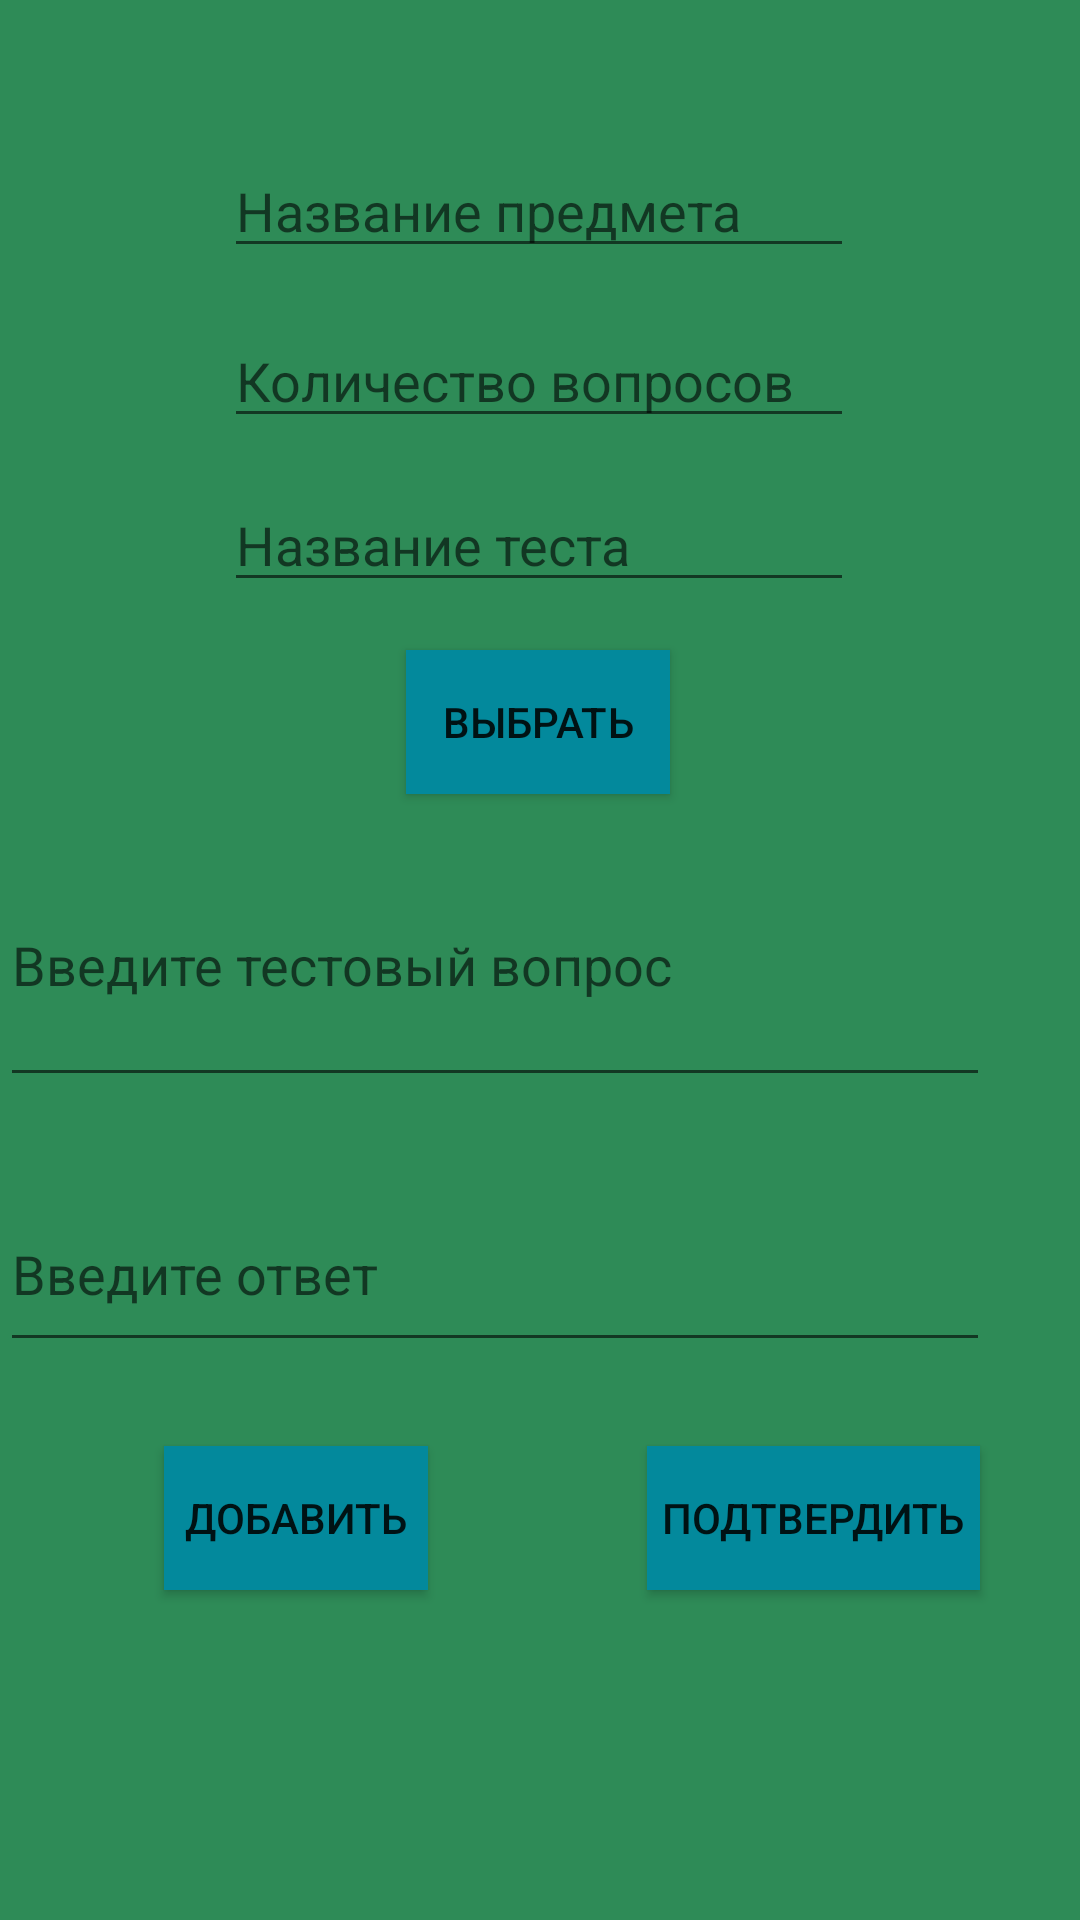

Produce the Android XML layout that renders to this screen, including the resource entries it uses.
<!-- AndroidManifest.xml: application theme Theme.AppCompat.DayNight.NoActionBar -->
<!-- res/layout/activity_create_test.xml -->
<?xml version="1.0" encoding="utf-8"?>
<androidx.constraintlayout.widget.ConstraintLayout xmlns:android="http://schemas.android.com/apk/res/android"
    xmlns:app="http://schemas.android.com/apk/res-auto"
    xmlns:tools="http://schemas.android.com/tools"
    android:layout_width="match_parent"
    android:layout_height="match_parent"
    android:background="#2E8B57"
    tools:context=".CreateTest">

    <EditText
        android:id="@+id/createSub"
        android:layout_width="wrap_content"
        android:layout_height="wrap_content"
        android:ems="10"
        android:hint="Название предмета"
        android:inputType="textPersonName"
        app:layout_constraintBottom_toBottomOf="parent"
        app:layout_constraintEnd_toEndOf="parent"
        app:layout_constraintHorizontal_bias="0.497"
        app:layout_constraintStart_toStartOf="parent"
        app:layout_constraintTop_toTopOf="parent"
        app:layout_constraintVertical_bias="0.08"
        />

    <Button
        android:id="@+id/createChooseSub"
        android:layout_width="wrap_content"
        android:layout_height="wrap_content"
        android:background="#03899C"
        android:text="Выбрать"
        app:layout_constraintBottom_toBottomOf="parent"
        app:layout_constraintEnd_toEndOf="parent"
        app:layout_constraintHorizontal_bias="0.498"

        app:layout_constraintStart_toStartOf="parent"
        app:layout_constraintTop_toTopOf="parent"
        app:layout_constraintVertical_bias="0.366" />

    <EditText
        android:id="@+id/createQuestion"
        android:layout_width="330dp"
        android:layout_height="91dp"
        android:ems="10"
        android:hint="Введите тестовый вопрос"
        android:inputType="textPersonName"
        app:layout_constraintBottom_toBottomOf="parent"
        app:layout_constraintEnd_toEndOf="parent"
        app:layout_constraintHorizontal_bias="0.0"
        app:layout_constraintStart_toStartOf="parent"
        app:layout_constraintTop_toTopOf="parent" />

    <EditText
        android:id="@+id/createAns"
        android:layout_width="330dp"
        android:layout_height="62dp"
        android:ems="10"
        android:hint="Введите ответ"
        android:inputType="textPersonName"
        app:layout_constraintBottom_toBottomOf="parent"
        app:layout_constraintEnd_toEndOf="parent"
        app:layout_constraintHorizontal_bias="0.0"
        app:layout_constraintStart_toStartOf="parent"
        app:layout_constraintTop_toTopOf="parent"
        app:layout_constraintVertical_bias="0.678" />

    <EditText
        android:id="@+id/createNumberQuestion"
        android:layout_width="wrap_content"
        android:layout_height="wrap_content"
        android:ems="10"
        android:hint="Количество вопросов"
        android:inputType="number"
        app:layout_constraintBottom_toTopOf="@+id/createChooseSub"
        app:layout_constraintEnd_toEndOf="parent"
        app:layout_constraintHorizontal_bias="0.497"
        app:layout_constraintStart_toStartOf="parent"
        app:layout_constraintTop_toBottomOf="@+id/createSub"
        app:layout_constraintVertical_bias="0.18" />

    <Button
        android:id="@+id/createAccept"
        android:layout_width="wrap_content"
        android:layout_height="wrap_content"
        android:background="#03899C"
        android:padding="5dp"
        android:text="Подтвердить"
        app:layout_constraintBottom_toBottomOf="parent"
        app:layout_constraintEnd_toEndOf="parent"
        app:layout_constraintHorizontal_bias="0.866"
        app:layout_constraintStart_toStartOf="parent"
        app:layout_constraintTop_toTopOf="parent"
        app:layout_constraintVertical_bias="0.814" />

    <EditText
        android:id="@+id/createName"
        android:layout_width="wrap_content"
        android:layout_height="wrap_content"
        android:ems="10"
        android:hint="Название теста"
        android:inputType="textPersonName"
        app:layout_constraintBottom_toBottomOf="parent"
        app:layout_constraintEnd_toEndOf="parent"
        app:layout_constraintHorizontal_bias="0.497"
        app:layout_constraintStart_toStartOf="parent"
        app:layout_constraintTop_toTopOf="parent"
        app:layout_constraintVertical_bias="0.266" />

    <Button
        android:id="@+id/addQuestion"
        android:layout_width="wrap_content"
        android:layout_height="wrap_content"
        android:text="Добавить"
        android:background="#03899C"
        app:layout_constraintBottom_toBottomOf="parent"
        app:layout_constraintEnd_toEndOf="parent"
        app:layout_constraintHorizontal_bias="0.201"
        app:layout_constraintStart_toStartOf="parent"
        app:layout_constraintTop_toTopOf="parent"
        app:layout_constraintVertical_bias="0.814" />

</androidx.constraintlayout.widget.ConstraintLayout>
<!-- resources referenced by this layout -->
<resources>

</resources>
